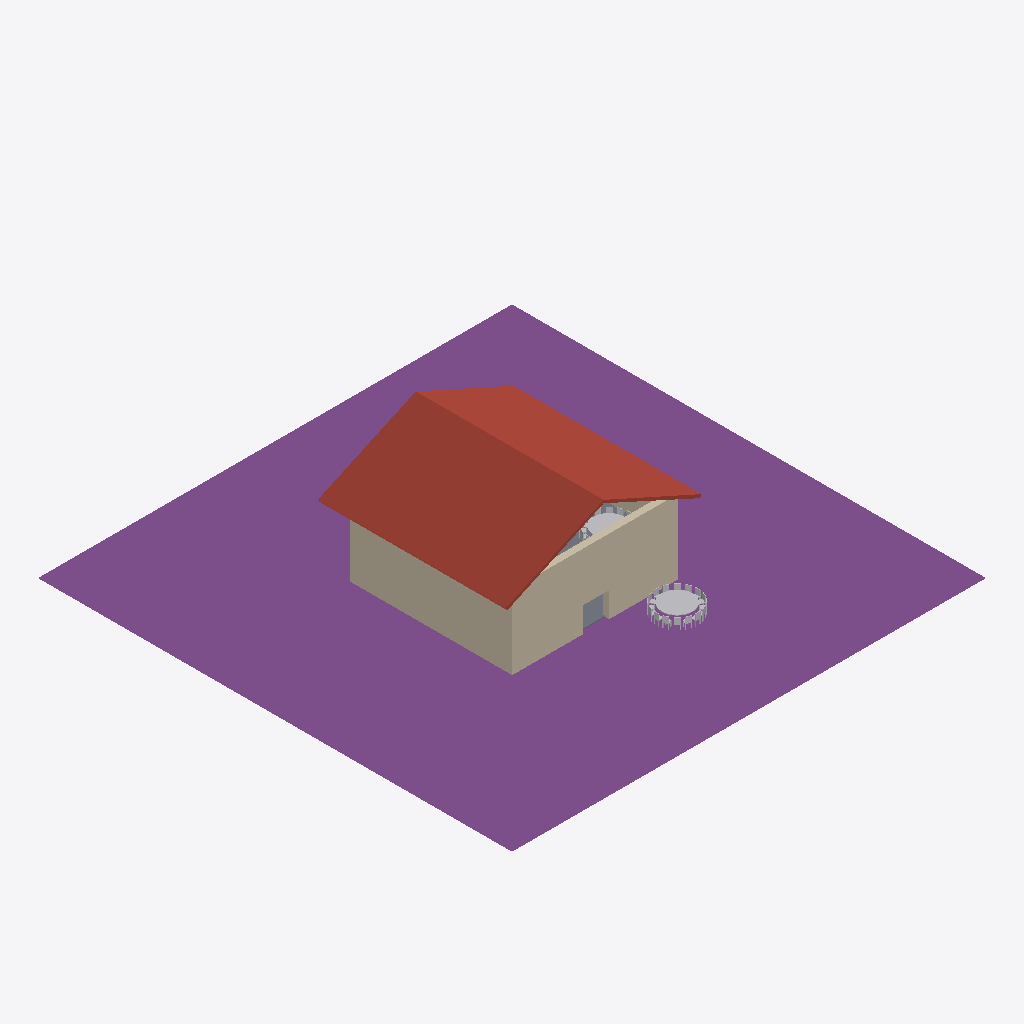
Isometric view of an IFC building model (IFC-SPF (STEP), schema IFC4, length unit metre), seen from the south-west, elements coloured by IFC class: 2 walls (beige), 2 other elements (light grey), 2 slabs (grey), 1 footing (purple), 1 roof (red-brown).
Extent 38.4 m × 38.4 m × 9.3 m (x, y, z). Storeys (3): Storey 1 at 0.00 m; Storey 2 at 3.00 m; Roof at 6.00 m. Elements (26): 17 IfcFurniture, 3 IfcStairFlight, 2 IfcSlab, 2 IfcWall, 1 IfcFooting, 1 IfcRoof.

HEADER;
FILE_DESCRIPTION(('ViewDefinition[DesignTransferView]'),'2;1');
FILE_NAME('simple_house.ifc','2025-02-18T10:04:54+01:00',(''),(''),'IfcOpenShell 0.8.0','Bonsai 0.8.0','');
FILE_SCHEMA(('IFC4'));
ENDSEC;
DATA;
#1=IFCPROJECT('2Hyvqyuvr1sws90rjILJto',$,'My Project',$,$,$,$,(#14,#26),#9);
#30=IFCSITE('0RAz9DtgD4rf0J_nnEIWAz',$,'My Site',$,$,#53,$,$,$,$,$,$,$,$);
#36=IFCBUILDING('1$TvX2NzPDaR$jZx9Rl4Ow',$,'My Building',$,$,#59,$,$,$,$,$,$);
#42=IFCBUILDINGSTOREY('3Nv2S7yP16lwyDsBS$Cq8z',$,'Storey 1',$,$,#65,$,$,$,$);
#143=IFCBUILDINGSTOREY('1dqu6aLBf2Qg9oQyg4hK4U',$,'Storey 2',$,$,#2797,$,$,$,$);
#2602=IFCBUILDINGSTOREY('24L609779Bfe_Kn861gFGc',$,'Roof',$,$,#2792,$,$,$,$);
#2546=IFCFOOTING('1VJC7wkGX8Wg7L0$wl5XCY',$,'Plane',$,$,#2561,#2556,$,.CAISSON_FOUNDATION.);
#2713=IFCROOF('3YtzMf$C5Dtu$fkHM6qIOd',$,'Cube',$,$,#2736,#2731,$,.FLAT_ROOF.);
#196=IFCWALL('1IxNR1zEv3YeRV2yssVjOj',$,'Cube',$,$,#219,#214,$,.SOLIDWALL.);
#384=IFCWALL('2LdfyM2KTFjfDxWeXIi39t',$,'Cube',$,$,#2673,#390,$,.SOLIDWALL.);
#2100=IFCFURNITURE('2Y6SklAHrCTh9jVOsytaGo',$,'Furniture',$,$,#2540,#2131,$,$);
#2850=IFCFURNITURE('0YPYa373L05OmLYeD03d5a',$,'Furniture',$,$,#3020,#2863,$,$);
#109=IFCSLAB('0aZf9J0FP4bPosClK4LIXc',$,'Slab',$,$,#474,#124,$,$);
#440=IFCSLAB('1uXGyj56590fTpWP38Ns8E',$,'Slab',$,$,#3030,#454,$,$);
ENDSEC;